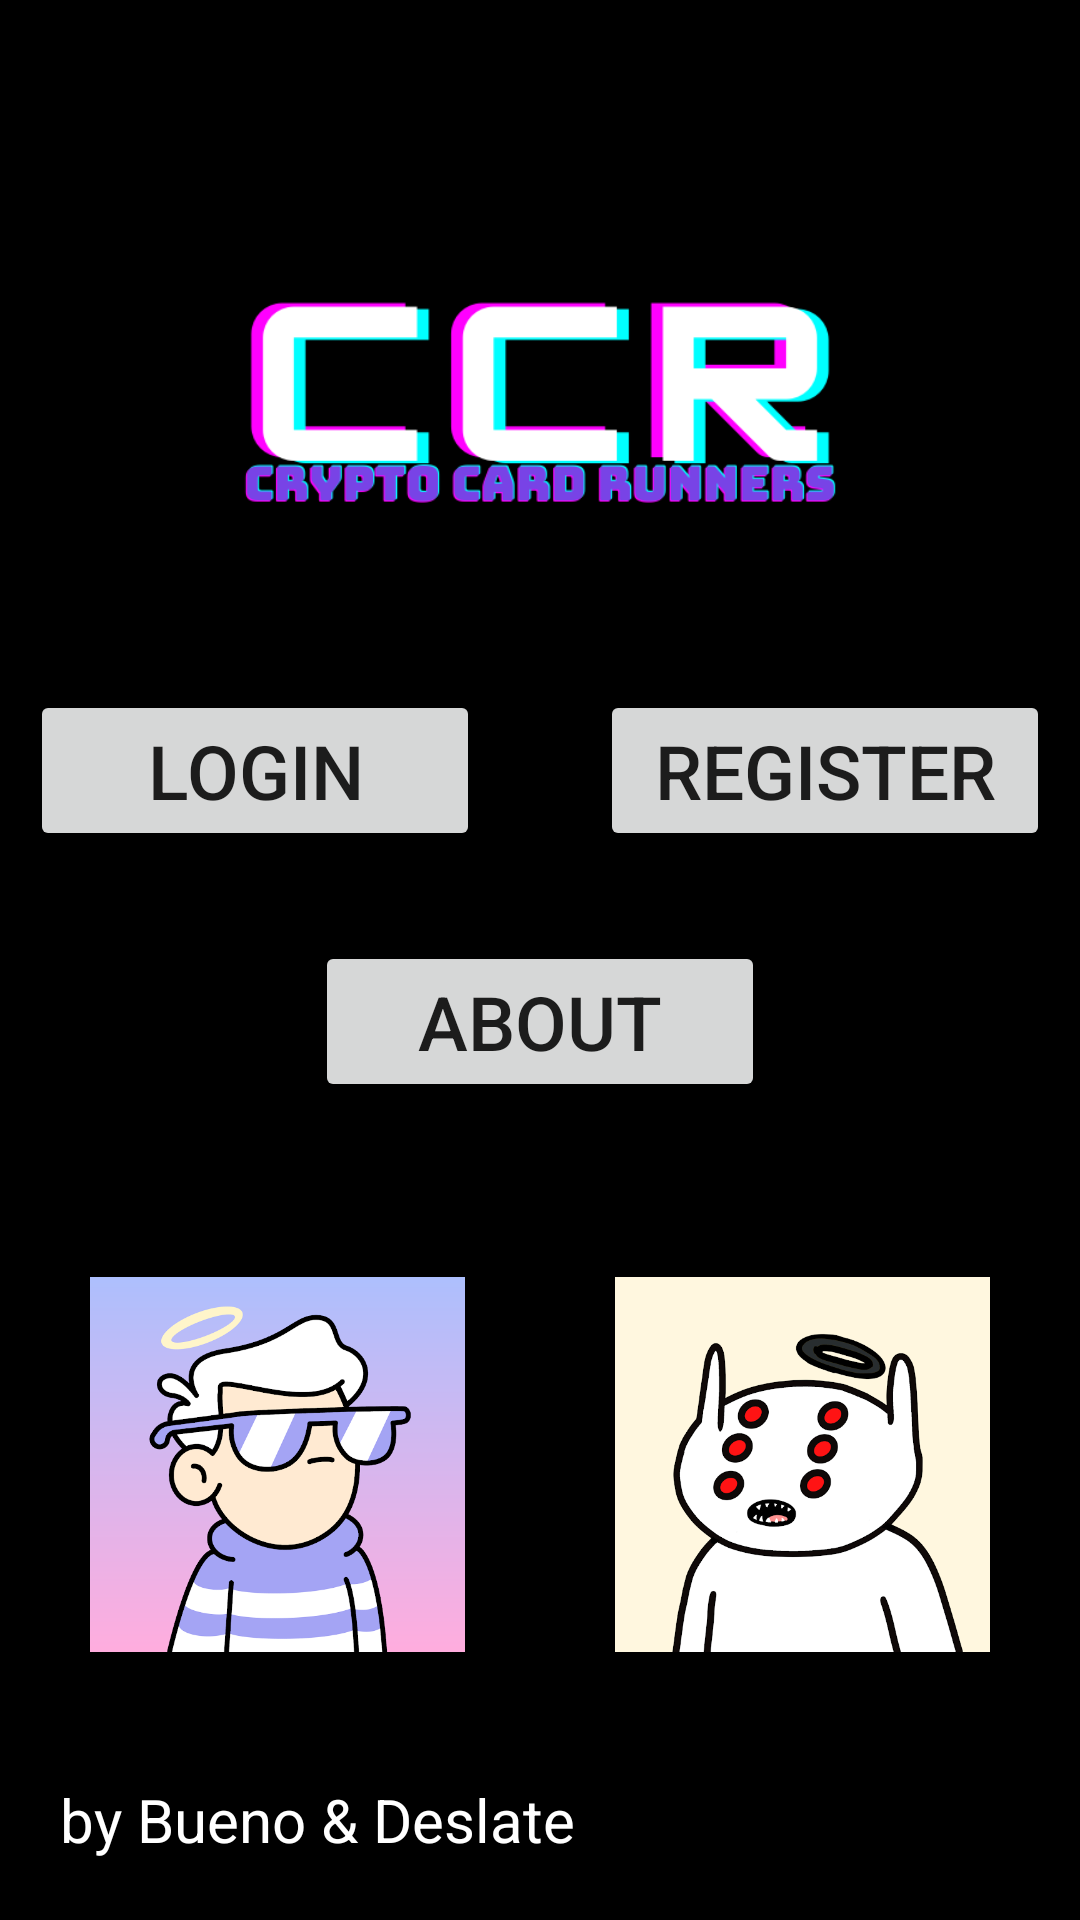

The Android layout XML behind this screen, and the referenced resources:
<!-- AndroidManifest.xml: application theme Theme.CryptoBattle -->
<!-- res/layout/activity_menu_screen_no_log.xml -->
<?xml version="1.0" encoding="utf-8"?>
<androidx.constraintlayout.widget.ConstraintLayout xmlns:android="http://schemas.android.com/apk/res/android"
    xmlns:app="http://schemas.android.com/apk/res-auto"
    xmlns:tools="http://schemas.android.com/tools"
    android:layout_width="match_parent"
    android:layout_height="match_parent"
    android:background="@color/black"
    tools:context=".MenuScreenNoLogActivity">

    <ImageView
        android:id="@+id/iv_logo"
        android:layout_width="match_parent"
        android:layout_height="600px"
        android:src="@drawable/crypto_card_runners_logo"
        android:layout_marginLeft="50dp"
        android:layout_marginRight="50dp"
        android:layout_marginTop="30dp"
        app:layout_constraintTop_toTopOf="parent"
        app:layout_constraintLeft_toLeftOf="parent"
        app:layout_constraintRight_toRightOf="parent"
    />
    
    <Button
        android:id="@+id/btn_login"
        android:layout_width="450px"
        android:layout_height="wrap_content"
        android:textSize="25sp"
        android:text="Login"
        android:gravity="center"
        app:layout_constraintTop_toBottomOf="@id/iv_logo"
        app:layout_constraintRight_toLeftOf="@id/btn_register"
        app:layout_constraintLeft_toLeftOf="parent"
        android:layout_marginLeft="20dp"
        android:layout_marginRight="20dp"
    />

    <Button
        android:id="@+id/btn_register"
        android:layout_width="450px"
        android:layout_height="wrap_content"
        android:textSize="25sp"
        android:text="Register"
        android:gravity="center"
        app:layout_constraintTop_toBottomOf="@id/iv_logo"
        app:layout_constraintLeft_toRightOf="@id/btn_login"
        app:layout_constraintRight_toRightOf="parent"
        android:layout_marginLeft="20dp"
        android:layout_marginRight="20dp"
    />

    <Button
        android:id="@+id/btn_about"
        android:layout_width="450px"
        android:layout_height="wrap_content"
        android:textSize="25sp"
        android:text="About"
        android:gravity="center"
        app:layout_constraintTop_toBottomOf="@id/btn_login"
        app:layout_constraintLeft_toLeftOf="parent"
        app:layout_constraintRight_toRightOf="parent"
        android:layout_marginLeft="20dp"
        android:layout_marginTop="30dp"
        android:layout_marginRight="20dp"
    />

    <ImageView
        android:id="@+id/iv_doodle"
        android:layout_width="match_parent"
        android:layout_height="450px"
        android:src="@drawable/doodle_angel"
        android:layout_marginLeft="30dp"
        android:layout_marginRight="205dp"
        android:layout_marginBottom="30dp"
        app:layout_constraintLeft_toLeftOf="parent"
        app:layout_constraintRight_toRightOf="parent"
        app:layout_constraintBottom_toTopOf="@id/tv_credit"
    />

    <ImageView
        android:id="@+id/iv_af"
        android:layout_width="match_parent"
        android:layout_height="450px"
        android:src="@drawable/af_angel"
        android:layout_marginLeft="205dp"
        android:layout_marginRight="30dp"
        android:layout_marginBottom="30dp"
        app:layout_constraintLeft_toLeftOf="parent"
        app:layout_constraintRight_toRightOf="parent"
        app:layout_constraintBottom_toTopOf="@id/tv_credit"
        />

    <TextView
        android:id="@+id/tv_credit"
        android:layout_width="match_parent"
        android:layout_height="wrap_content"
        android:textSize="20sp"
        android:textColor="@color/white"
        android:text="by Bueno &amp; Deslate"
        app:layout_constraintBottom_toBottomOf="parent"
        app:layout_constraintLeft_toLeftOf="parent"
        app:layout_constraintRight_toRightOf="parent"
        android:layout_marginLeft="20dp"
        android:layout_marginRight="20dp"
        android:layout_marginBottom="20dp"
    />

</androidx.constraintlayout.widget.ConstraintLayout>
<!-- resources referenced by this layout -->
<resources>
  <!-- drawable af_angel: png bitmap (drawable, 55819 bytes) -->
  <!-- drawable crypto_card_runners_logo: png bitmap (drawable, 17561 bytes) -->
  <!-- drawable doodle_angel: png bitmap (drawable, 65925 bytes) -->
  <style name="Theme.CryptoBattle" parent="Theme.MaterialComponents.DayNight.NoActionBar">
          
          <item name="colorPrimary">@color/purple_500</item>
          <item name="colorPrimaryVariant">@color/purple_700</item>
          <item name="colorOnPrimary">@color/white</item>
          
          <item name="colorSecondary">@color/teal_200</item>
          <item name="colorSecondaryVariant">@color/teal_700</item>
          <item name="colorOnSecondary">@color/black</item>
          
          <item name="android:statusBarColor" tools:targetApi="l">?attr/colorPrimaryVariant</item>
          
      </style>
  <!-- not gathered from this repository: default colours our renderer supplied (Android Studio template values) -->
  <color name="purple_500">#FF6200EE</color>
  <color name="purple_700">#FF3700B3</color>
  <color name="teal_200">#FF03DAC5</color>
  <color name="teal_700">#FF018786</color>
  <color name="black">#FF000000</color>
  <color name="white">#FFFFFFFF</color>
</resources>
